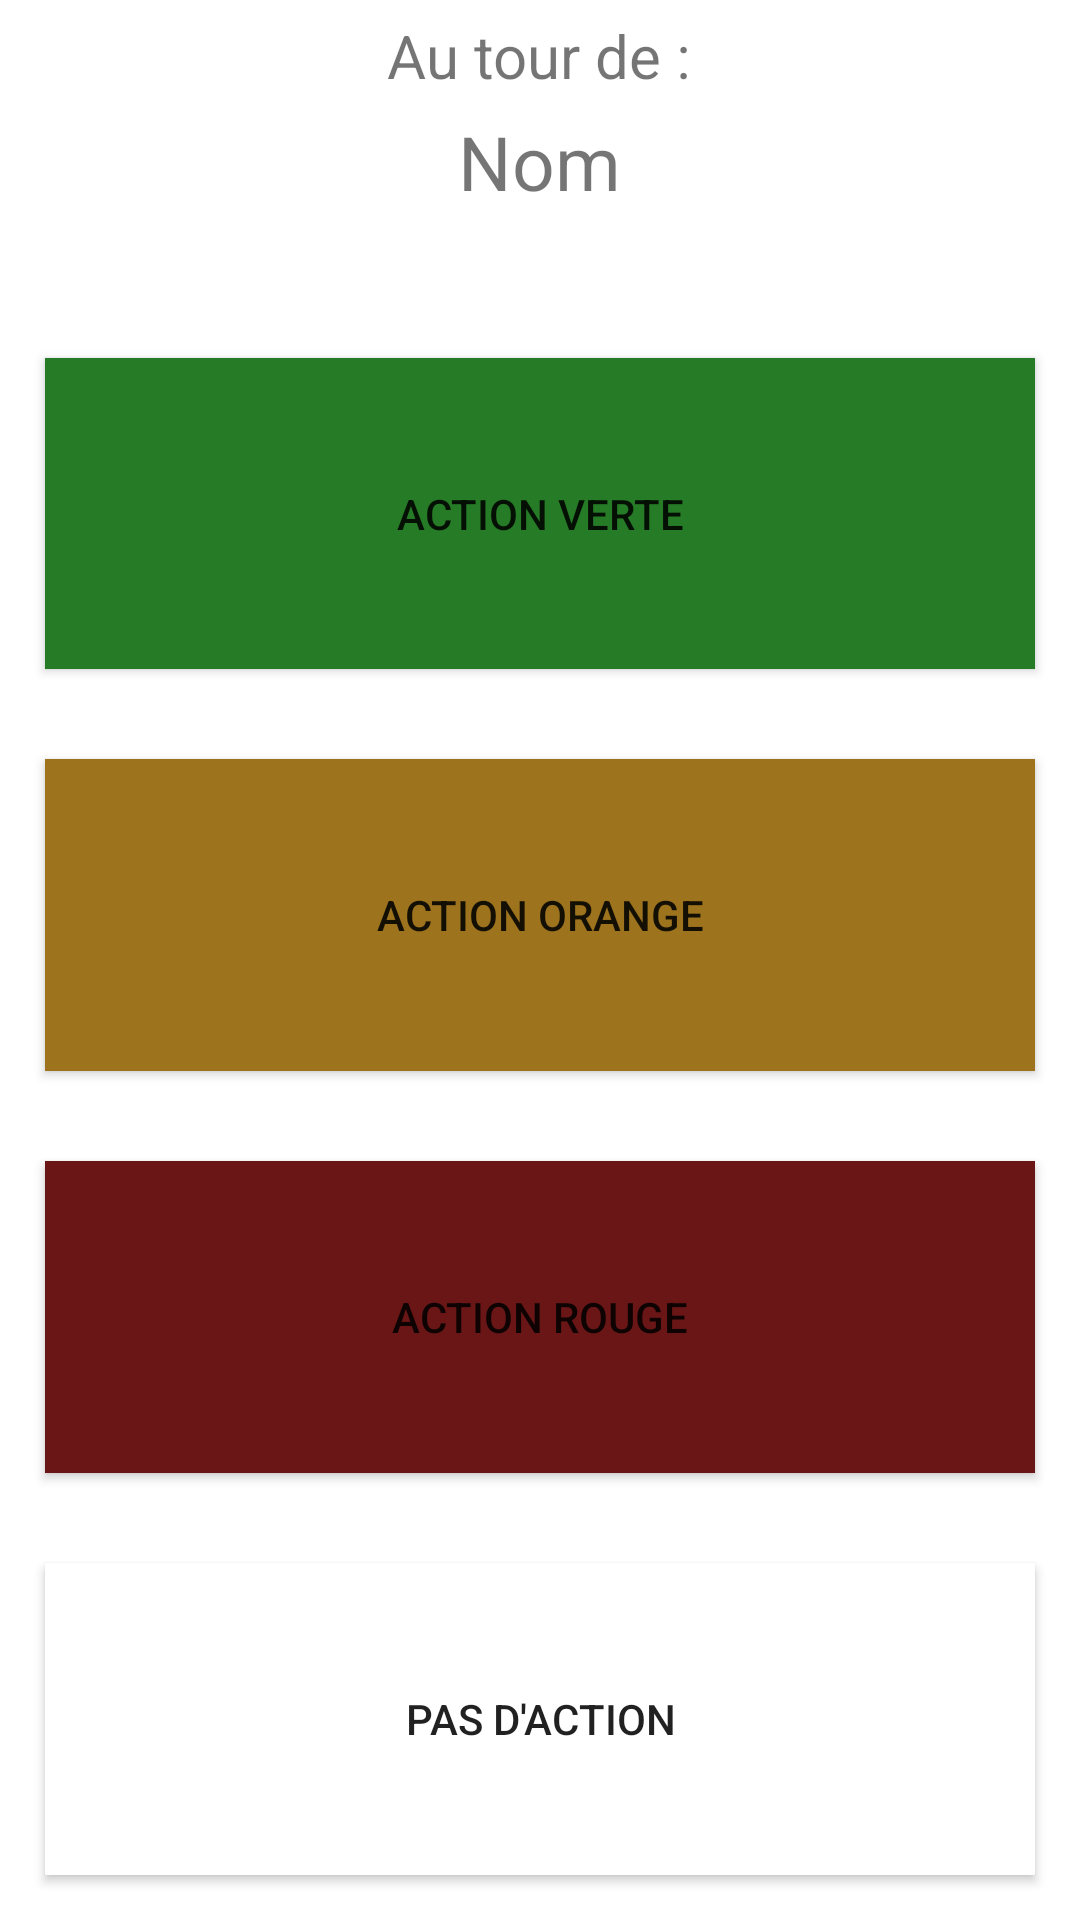

The Android layout XML behind this screen, and the referenced resources:
<!-- AndroidManifest.xml: application theme Theme.Détrompezvous -->
<!-- res/layout/activity_pick_card.xml -->
<?xml version="1.0" encoding="utf-8"?>
<LinearLayout xmlns:android="http://schemas.android.com/apk/res/android"
    xmlns:app="http://schemas.android.com/apk/res-auto"
    xmlns:tools="http://schemas.android.com/tools"
    android:layout_width="match_parent"
    android:layout_height="match_parent"
    tools:context=".PickCardActivity_"
    android:orientation="vertical"
    android:gravity="center"
    >

    <TextView
        android:layout_width="wrap_content"
        android:layout_height="wrap_content"
        android:text="Au tour de :"
        android:textSize="20dp"
        android:layout_margin="5dp"
        ></TextView>

    <TextView
        android:layout_width="wrap_content"
        android:layout_height="wrap_content"
        android:text="Nom"
        android:textSize="25dp"
        android:id="@+id/activity_pick_card_name_text"/>

    <TextView
        android:layout_width="wrap_content"
        android:layout_height="wrap_content"
        android:text=""
        android:textSize="25dp"
        android:id="@+id/activity_pick_card_reminder_text"/>

    <Button
        android:id="@+id/activity_pick_card_green_action"
        android:layout_width="match_parent"
        android:layout_weight="1"
        android:background="@color/green"
        android:text="Action verte"
        android:layout_margin="15dp"
        android:layout_height="wrap_content" />

    <Button
        android:id="@+id/activity_pick_card_orange_action"
        android:layout_width="match_parent"
        android:layout_weight="1"
        android:background="@color/yellow"
        android:text="Action orange"
        android:layout_margin="15dp"
        android:layout_height="wrap_content"></Button>

    <Button
        android:id="@+id/activity_pick_card_red_action"
        android:layout_width="match_parent"
        android:layout_weight="1"
        android:background="@color/red"
        android:text="Action rouge"
        android:layout_margin="15dp"
        android:layout_height="wrap_content"></Button>

    <Button
        android:id="@+id/activity_pick_card_no_action"
        android:layout_width="match_parent"
        android:layout_height="wrap_content"
        android:layout_weight="1"
        android:background="@color/white"
        android:text="Pas d'action"
        android:layout_margin="15dp"/>

</LinearLayout>
<!-- resources referenced by this layout -->
<resources>
  <color name="green">#267B26</color>
  <color name="red">#6B1616</color>
  <color name="white">#FFFFFFFF</color>
  <color name="yellow">#9D731E</color>
  <style name="Theme.Détrompezvous" parent="Theme.MaterialComponents.DayNight.DarkActionBar">
          
          <item name="colorPrimary">@color/purple_500</item>
          <item name="colorPrimaryVariant">@color/purple_700</item>
          <item name="colorOnPrimary">@color/white</item>
          
          <item name="colorSecondary">@color/teal_200</item>
          <item name="colorSecondaryVariant">@color/teal_700</item>
          <item name="colorOnSecondary">@color/black</item>
          
          <item name="android:statusBarColor" tools:targetApi="l">?attr/colorPrimaryVariant</item>
          
      </style>
  <color name="purple_500">#FF6200EE</color>
  <color name="purple_700">#FF3700B3</color>
  <color name="teal_200">#FF03DAC5</color>
  <color name="teal_700">#FF018786</color>
  <color name="black">#FF000000</color>
</resources>
